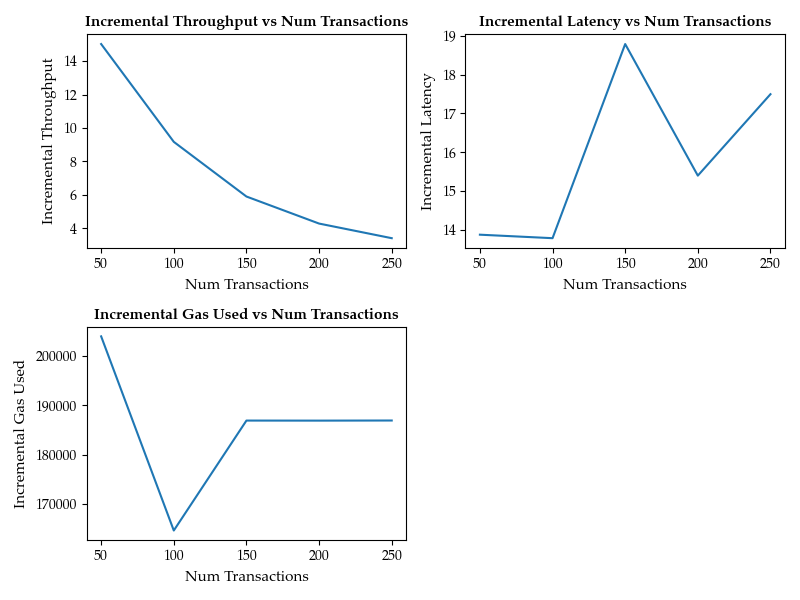

Values plotted in this chart, from the file beside it:
NumTransactions, IncrementalThroughput, IncrementalLatency, IncrementalGasUsed
50, 15.02, 13.88, 204016
100, 9.173, 13.79, 164588
150, 5.906, 18.79, 186916
200, 4.289, 15.4, 186904
250, 3.416, 17.5, 186928
